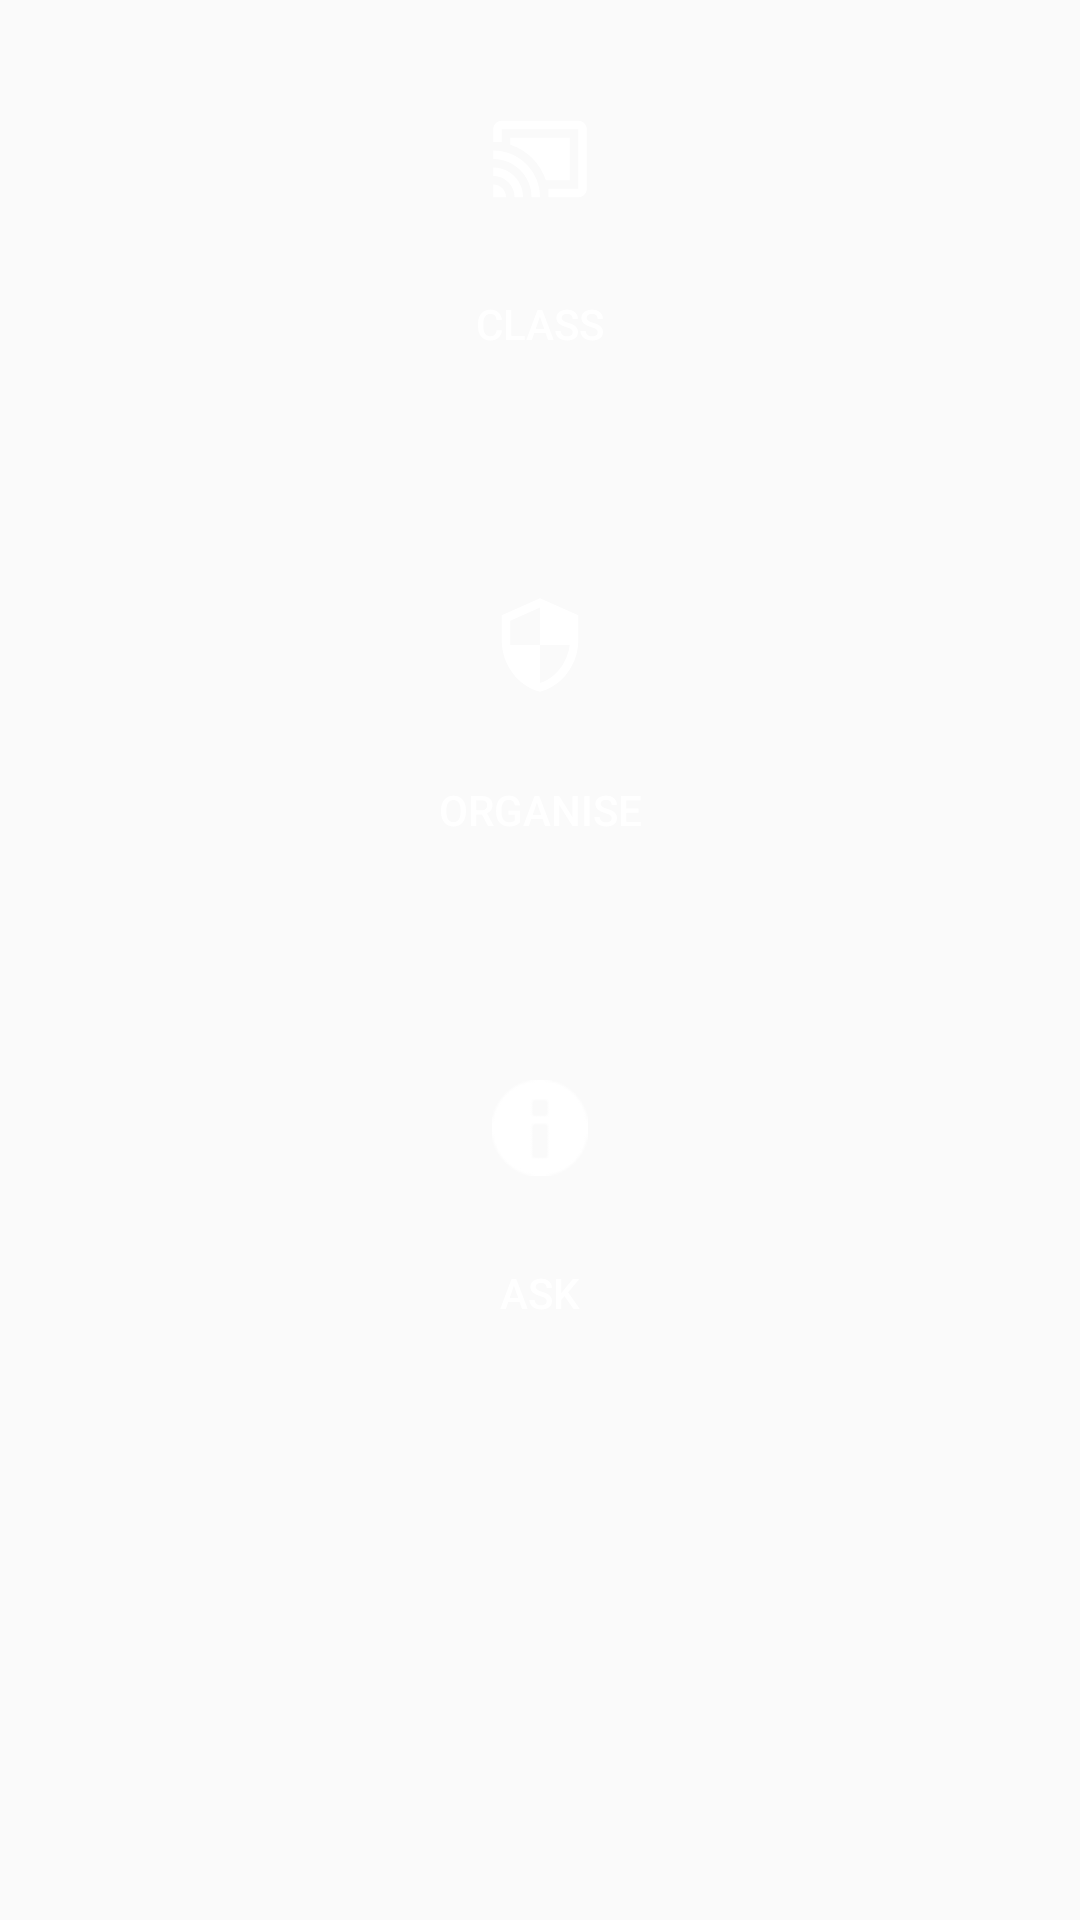

This screen was rendered from an Android layout file. Write that file and the resources it references.
<!-- AndroidManifest.xml: application theme AppTheme -->
<!-- res/layout/activity_home.xml -->
<?xml version="1.0" encoding="utf-8"?>
<LinearLayout xmlns:android="http://schemas.android.com/apk/res/android"
    android:layout_width="match_parent"
    android:layout_height="match_parent"
    android:gravity="center_horizontal"
    android:orientation="vertical"
    android:layout_marginTop="30dp"
    >

    <LinearLayout
        android:layout_width="wrap_content"
        android:layout_height="wrap_content"
        android:orientation="vertical">

        <Button
            android:id="@+id/join_presentation"
            android:layout_margin="16dp"
            android:layout_width="130dp"
            android:layout_height="130dp"
            android:background="@drawable/circle"
            android:drawableTint="#ffffff"
            android:drawableTop="@drawable/ic_cast_connected_black_24dp"
            android:paddingTop="20dp"
            android:text="CLASS"
            android:textColor="#fff"
            android:onClick="join"/>

        <Button
            android:id="@+id/control"
            android:layout_margin="16dp"
            android:layout_width="130dp"
            android:layout_height="130dp"
            android:layout_marginLeft="10dp"
            android:background="@drawable/circle"
            android:drawableTop="@drawable/ic_security_black_24dp"
            android:drawableTint="#ffffff"
            android:paddingTop="20dp"
            android:text="ORGANISE"
            android:textColor="#fff"
            android:onClick="organise"/>

        <Button
            android:id="@+id/ask_question"
            android:layout_margin="16dp"
            android:layout_width="130dp"
            android:layout_height="130dp"
            android:layout_marginLeft="10dp"
            android:background="@drawable/circle"
            android:drawableTint="#ffffff"
            android:drawableTop="@android:drawable/ic_dialog_info"
            android:paddingTop="20dp"
            android:text="ASK"
            android:textColor="#fff"
            android:onClick="ask"/>
    </LinearLayout>
</LinearLayout>
<!-- resources referenced by this layout -->
<resources>
  <!-- drawable ic_cast_connected_black_24dp (drawable) -->
  <vector android:height="34dp" android:viewportHeight="24.0"
      android:viewportWidth="24.0" android:width="34dp" xmlns:android="http://schemas.android.com/apk/res/android">
      <path android:fillColor="#FF000000" android:pathData="M1,18v3h3c0,-1.66 -1.34,-3 -3,-3zM1,14v2c2.76,0 5,2.24 5,5h2c0,-3.87 -3.13,-7 -7,-7zM19,7L5,7v1.63c3.96,1.28 7.09,4.41 8.37,8.37L19,17L19,7zM1,10v2c4.97,0 9,4.03 9,9h2c0,-6.08 -4.93,-11 -11,-11zM21,3L3,3c-1.1,0 -2,0.9 -2,2v3h2L3,5h18v14h-7v2h7c1.1,0 2,-0.9 2,-2L23,5c0,-1.1 -0.9,-2 -2,-2z"/>
  </vector>
  <!-- drawable ic_security_black_24dp (drawable) -->
  <vector android:height="34dp" android:viewportHeight="24.0"
      android:viewportWidth="24.0" android:width="34dp" xmlns:android="http://schemas.android.com/apk/res/android">
      <path android:fillColor="#FF000000" android:pathData="M12,1L3,5v6c0,5.55 3.84,10.74 9,12 5.16,-1.26 9,-6.45 9,-12L21,5l-9,-4zM12,11.99h7c-0.53,4.12 -3.28,7.79 -7,8.94L12,12L5,12L5,6.3l7,-3.11v8.8z"/>
  </vector>
  <style name="AppTheme" parent="Theme.AppCompat.Light.DarkActionBar">
          
          <item name="colorPrimary">@color/colorPrimary</item>
          <item name="colorPrimaryDark">@color/colorPrimaryDark</item>
          <item name="colorAccent">@color/colorAccent</item>
          <item name="windowNoTitle">true</item>
          <item name="windowActionBar">false</item>
          <item name="android:windowFullscreen">true</item>
          <item name="android:statusBarColor">@android:color/transparent</item>
      </style>
  <color name="colorPrimary">#3F51B5</color>
  <color name="colorPrimaryDark">#303F9F</color>
  <color name="colorAccent">#FF4081</color>
</resources>
